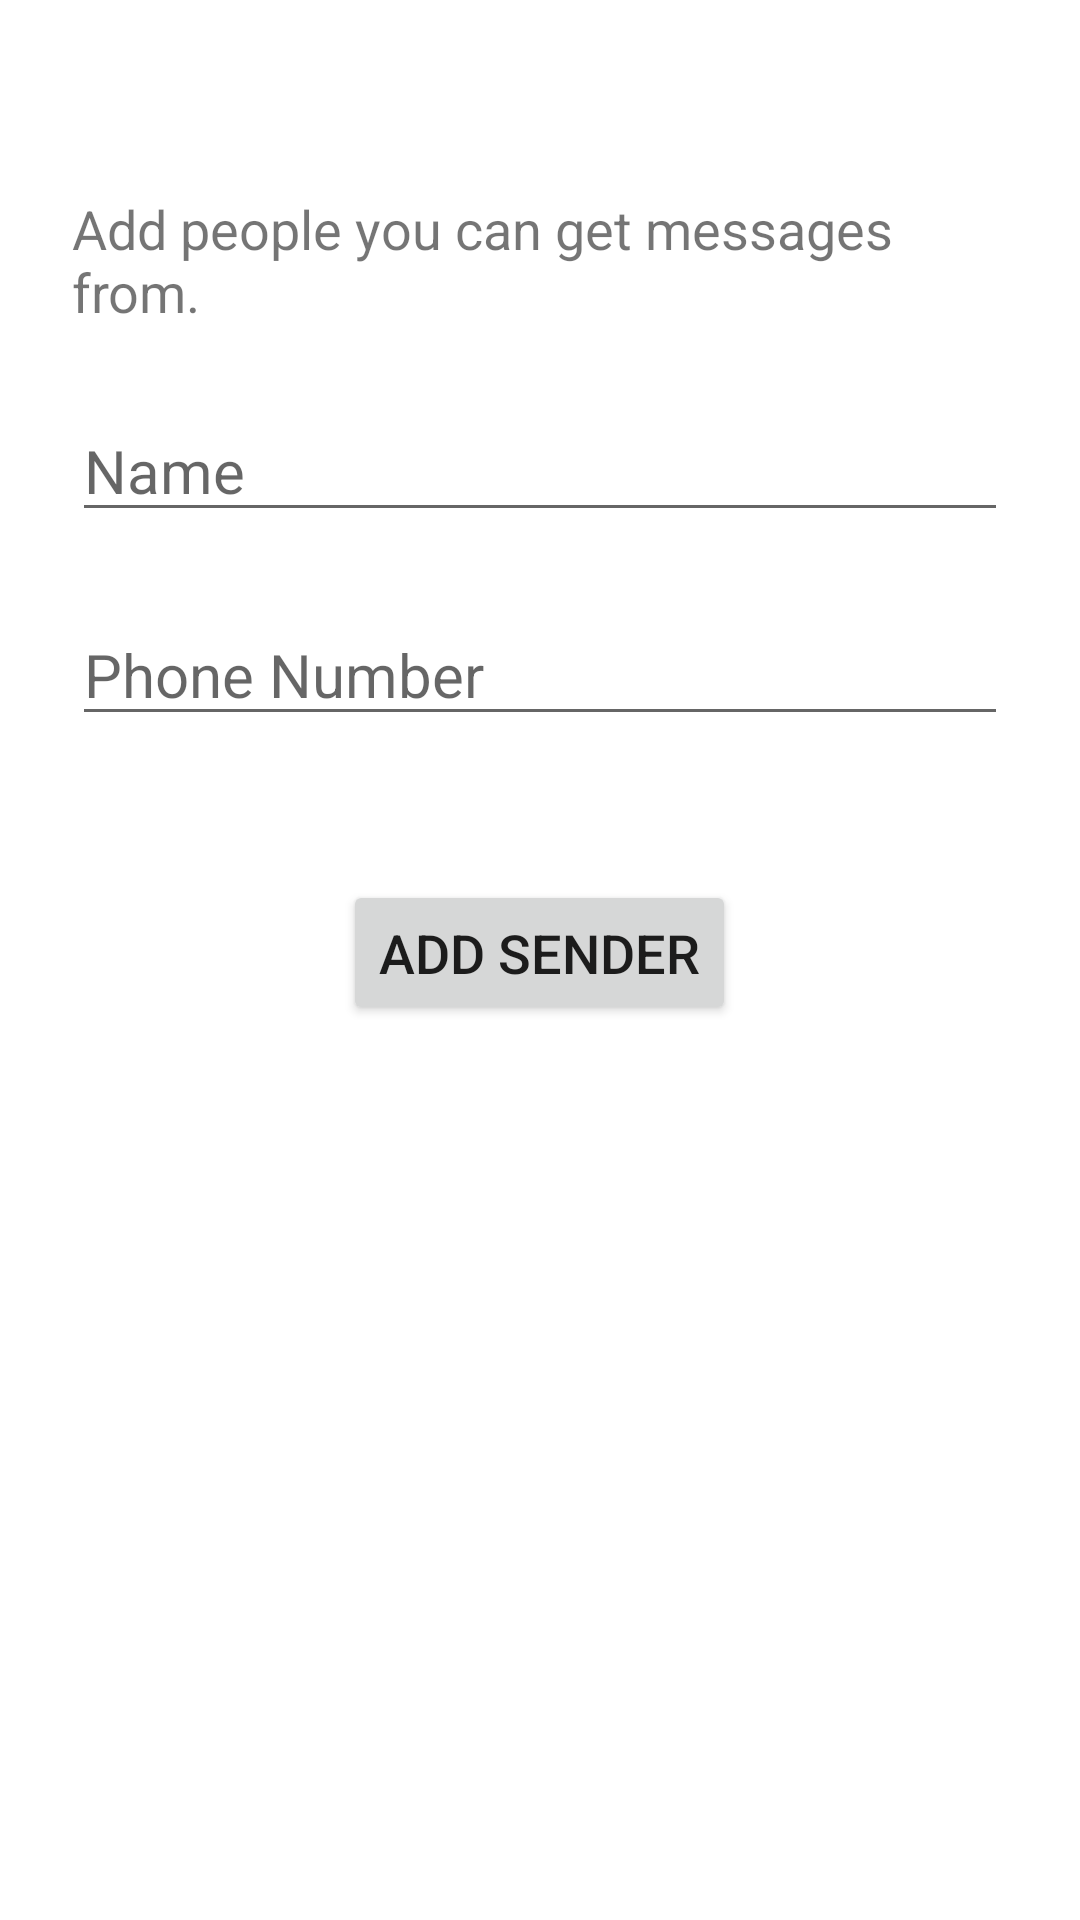

Write the Android layout XML for this screen, with the resource values it uses.
<!-- AndroidManifest.xml: application theme Theme.BedShakerSWE415 -->
<!-- res/layout/fragment_contacts.xml -->
<?xml version="1.0" encoding="utf-8"?>
<androidx.constraintlayout.widget.ConstraintLayout xmlns:android="http://schemas.android.com/apk/res/android"
    xmlns:app="http://schemas.android.com/apk/res-auto"
    xmlns:tools="http://schemas.android.com/tools"
    android:id="@+id/contactsConstraintLayout"
    android:layout_width="match_parent"
    android:layout_height="match_parent"
    tools:context=".ContactsFragment">

    <LinearLayout
        android:layout_width="0dp"
        android:layout_height="0dp"
        android:layout_marginLeft="24dp"
        android:layout_marginRight="24dp"
        android:gravity="center_horizontal"
        android:orientation="vertical"
        android:textAlignment="center"
        app:flow_horizontalAlign="center"
        app:layout_constraintBottom_toBottomOf="parent"
        app:layout_constraintEnd_toEndOf="parent"
        app:layout_constraintStart_toStartOf="parent"
        app:layout_constraintTop_toTopOf="parent">

        <TextView
            android:id="@+id/contactsDescriptionText"
            android:layout_width="match_parent"
            android:layout_height="wrap_content"
            android:layout_marginTop="64dp"
            android:layout_marginBottom="24dp"
            android:text="Add people you can get messages from."
            android:textSize="18dp" />

        <EditText
            android:id="@+id/contactsInputNameText"
            android:layout_width="match_parent"
            android:layout_height="wrap_content"
            android:layout_marginTop="0dp"
            android:layout_marginBottom="24dp"
            android:ems="10"
            android:hint="Name"
            android:inputType="textPersonName"
            android:textSize="20dp" />

        <EditText
            android:id="@+id/contactsInputPhoneText"
            android:layout_width="match_parent"
            android:layout_height="wrap_content"
            android:layout_marginBottom="48dp"
            android:ems="10"
            android:hint="Phone Number"
            android:inputType="phone"
            android:textSize="20dp" />

        <Button
            android:id="@+id/contactsAddButton"
            android:layout_width="wrap_content"
            android:layout_height="wrap_content"
            android:layout_marginBottom="0dp"
            android:paddingTop="12dp"
            android:paddingBottom="12dp"
            android:text="Add Sender"
            android:textSize="18dp" />
    </LinearLayout>

</androidx.constraintlayout.widget.ConstraintLayout>
<!-- resources referenced by this layout -->
<resources>
  <style name="Theme.BedShakerSWE415" parent="Theme.MaterialComponents.DayNight.DarkActionBar">
          
          <item name="colorPrimary">@color/purple_500</item>
          <item name="colorPrimaryVariant">@color/purple_700</item>
          <item name="colorOnPrimary">@color/white</item>
          
          <item name="colorSecondary">@color/teal_200</item>
          <item name="colorSecondaryVariant">@color/teal_700</item>
          <item name="colorOnSecondary">@color/black</item>
          
          <item name="android:statusBarColor">?attr/colorPrimaryVariant</item>
          
      </style>
  <!-- not gathered from this repository: default colours our renderer supplied (Android Studio template values) -->
  <color name="purple_500">#FF6200EE</color>
  <color name="purple_700">#FF3700B3</color>
  <color name="teal_200">#FF03DAC5</color>
  <color name="teal_700">#FF018786</color>
  <color name="black">#FF000000</color>
  <color name="white">#FFFFFFFF</color>
</resources>
